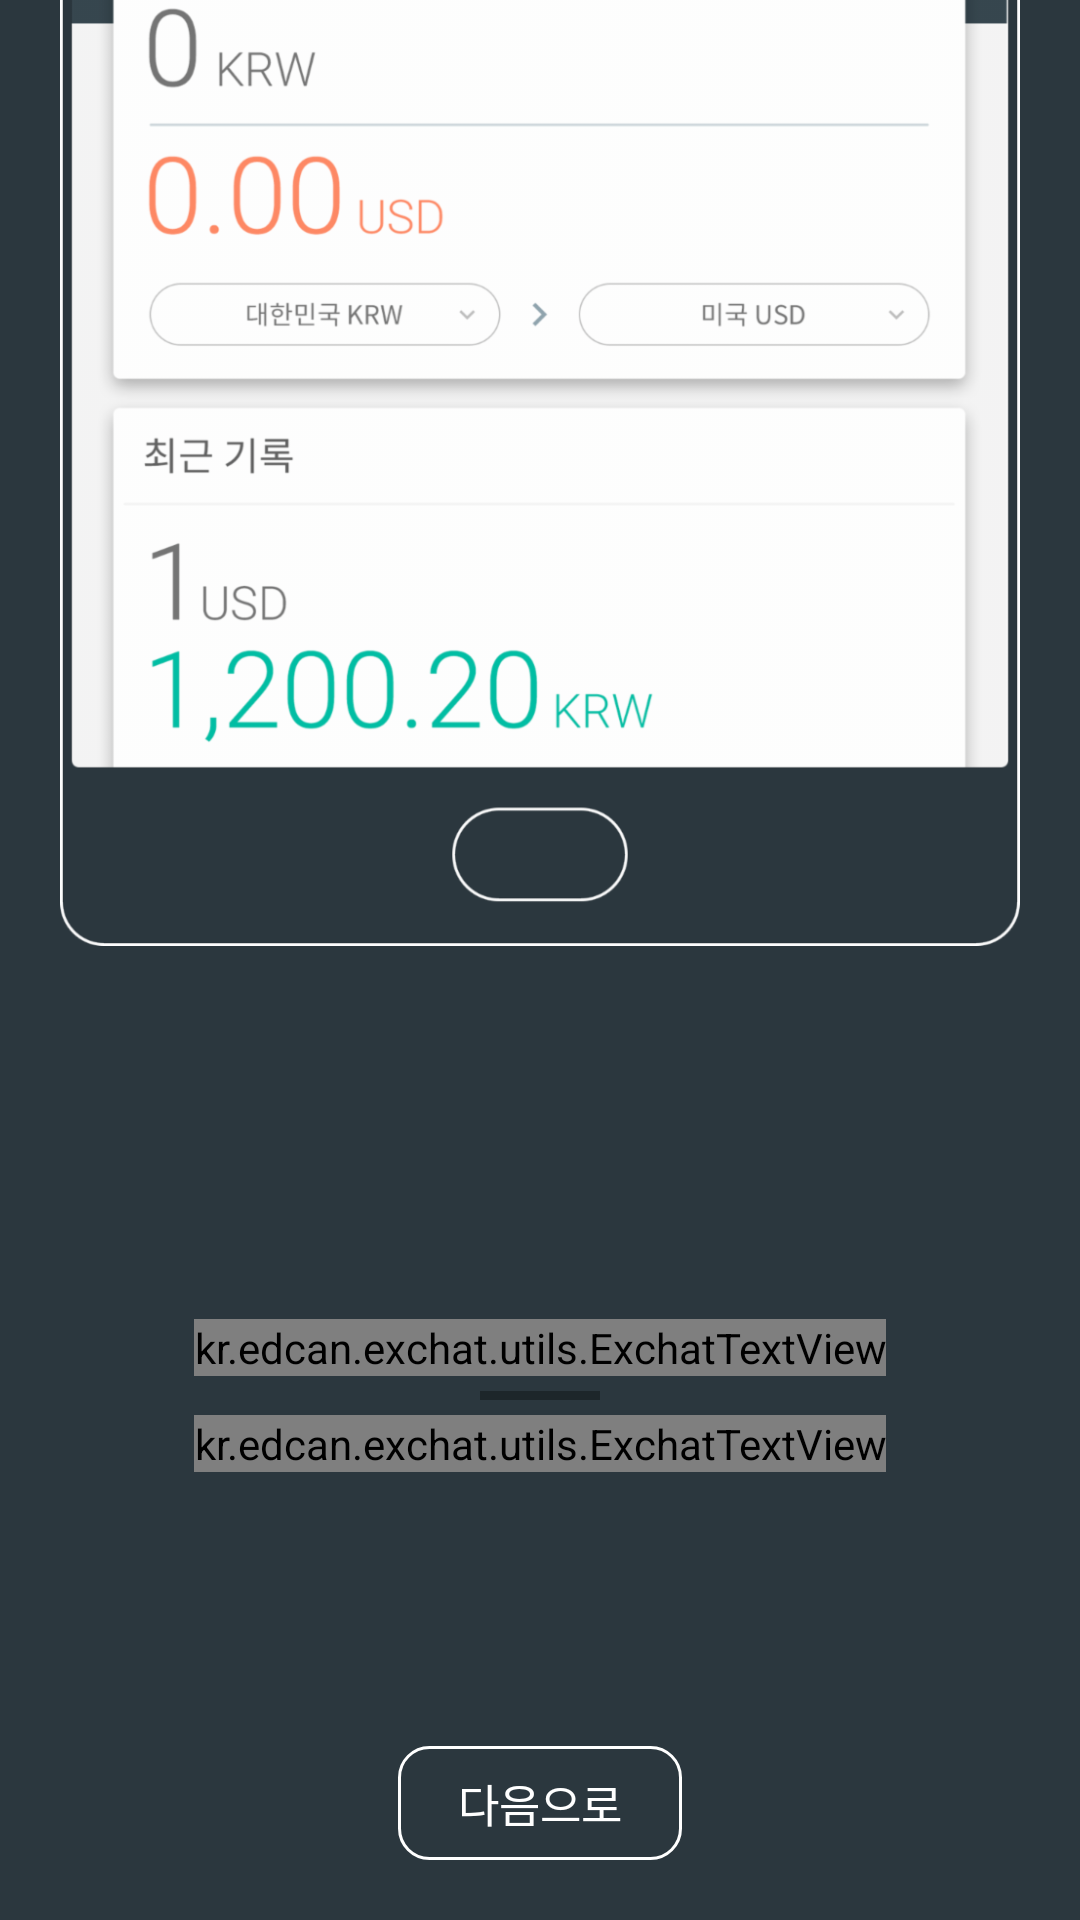

Produce the Android XML layout that renders to this screen, including the resource entries it uses.
<!-- AndroidManifest.xml: application theme AppTheme -->
<!-- res/layout/tuto_2.xml -->
<?xml version="1.0" encoding="utf-8"?>
<RelativeLayout xmlns:android="http://schemas.android.com/apk/res/android"
    android:layout_width="match_parent"
    android:layout_height="match_parent"
    android:background="#2B373E"
    android:orientation="vertical">

    <ImageView
        android:layout_marginTop="-90dp"
        android:paddingLeft="20dp"
        android:paddingRight="20dp"
        android:id="@+id/tuto_2_main_image"
        android:layout_width="wrap_content"
        android:layout_height="wrap_content"
        android:layout_centerHorizontal="true"
        android:src="@drawable/title_tutorial_slide2_frame" />

    <LinearLayout
        android:layout_marginTop="30dp"
        android:orientation="vertical"
        android:layout_marginBottom="60dp"
        android:layout_centerHorizontal="true"
        android:layout_below="@+id/tuto_2_main_image"
        android:layout_width="match_parent"
        android:gravity="center"
        android:layout_height="match_parent">
        <kr.edcan.exchat.utils.ExchatTextView
            android:textSize="25sp"
            android:textColor="#FFF"
            android:text="앱에서는 간편하게"
            android:layout_width="wrap_content"
            android:layout_height="wrap_content" />
        <LinearLayout
            android:layout_marginTop="5dp"
            android:background="#1D262A"
            android:layout_width="40dp"
            android:layout_height="3dp"/>
        <kr.edcan.exchat.utils.ExchatTextView
            android:layout_marginTop="5dp"
            android:textSize="14dp"
            android:textColor="#8D9BA3"
            android:gravity="center"
            android:text="Exchat 안에서 나에게 중요한 환율과\n내가 계산하고 싶은 환율을 마음껏 계산해보세요."
            android:layout_width="wrap_content"
            android:layout_height="wrap_content" />
    </LinearLayout>

    <TextView
        android:id="@+id/tutorial_page_next"
        android:layout_width="wrap_content"
        android:layout_height="wrap_content"
        android:layout_alignParentBottom="true"
        android:layout_centerHorizontal="true"
        android:layout_marginBottom="20dp"
        android:background="@drawable/round_square"
        android:paddingBottom="8dp"
        android:paddingLeft="20dp"
        android:paddingRight="20dp"
        android:paddingTop="8dp"
        android:text="다음으로"
        android:textColor="#FFF"
        android:textSize="15sp" />
</RelativeLayout>
<!-- resources referenced by this layout -->
<resources>
  <!-- drawable round_square (drawable) -->
  <selector xmlns:android="http://schemas.android.com/apk/res/android">
  
  
  <item android:drawable="@drawable/round_square_non_selected" android:state_focused="false" android:state_pressed="false" android:state_selected="false"/>
  
  
  <item android:drawable="@drawable/round_square_selected" android:state_focused="false" android:state_pressed="false" android:state_selected="true"/>
  <item android:drawable="@drawable/round_square_selected" android:state_focused="true" android:state_pressed="false" android:state_selected="false"/>
  <item android:drawable="@drawable/round_square_selected" android:state_focused="true" android:state_pressed="false" android:state_selected="true"/>
  
  
  <item android:drawable="@drawable/round_square_selected" android:state_pressed="true"/>
  
  </selector>
  <!-- drawable title_tutorial_slide2_frame: png bitmap (drawable-hdpi, 35221 bytes) -->
  <style name="AppTheme" parent="Base.Theme.AppCompat.Light.DarkActionBar">
          <item name="colorAccent">@color/colorAccent</item>
          <item name="colorPrimary">@color/colorPrimary</item>
          <item name="colorPrimaryDark">@color/colorPrimaryDark</item>
          <item name="android:windowContentOverlay">@null</item>
      </style>
  <!-- drawable round_square_non_selected (drawable) -->
  <?xml version="1.0" encoding="utf-8"?>
  <shape xmlns:android="http://schemas.android.com/apk/res/android"
      android:shape="rectangle">
  
      <corners android:radius="10dp" />
      <stroke android:width="1dp" android:color="#FFF"/>
      <solid android:color="@android:color/transparent" />
  
  </shape>
  <!-- drawable round_square_selected (drawable) -->
  <?xml version="1.0" encoding="utf-8"?>
  <shape xmlns:android="http://schemas.android.com/apk/res/android"
      android:shape="rectangle">
  
      <corners android:radius="10dp" />
      <stroke android:width="1dp" android:color="#FFF"/>
      <solid android:color="#22FFFFFF" />
  
  </shape>
  <color name="colorAccent">#37474F</color>
  <color name="colorPrimary">#455A64</color>
  <color name="colorPrimaryDark">#263238</color>
</resources>
